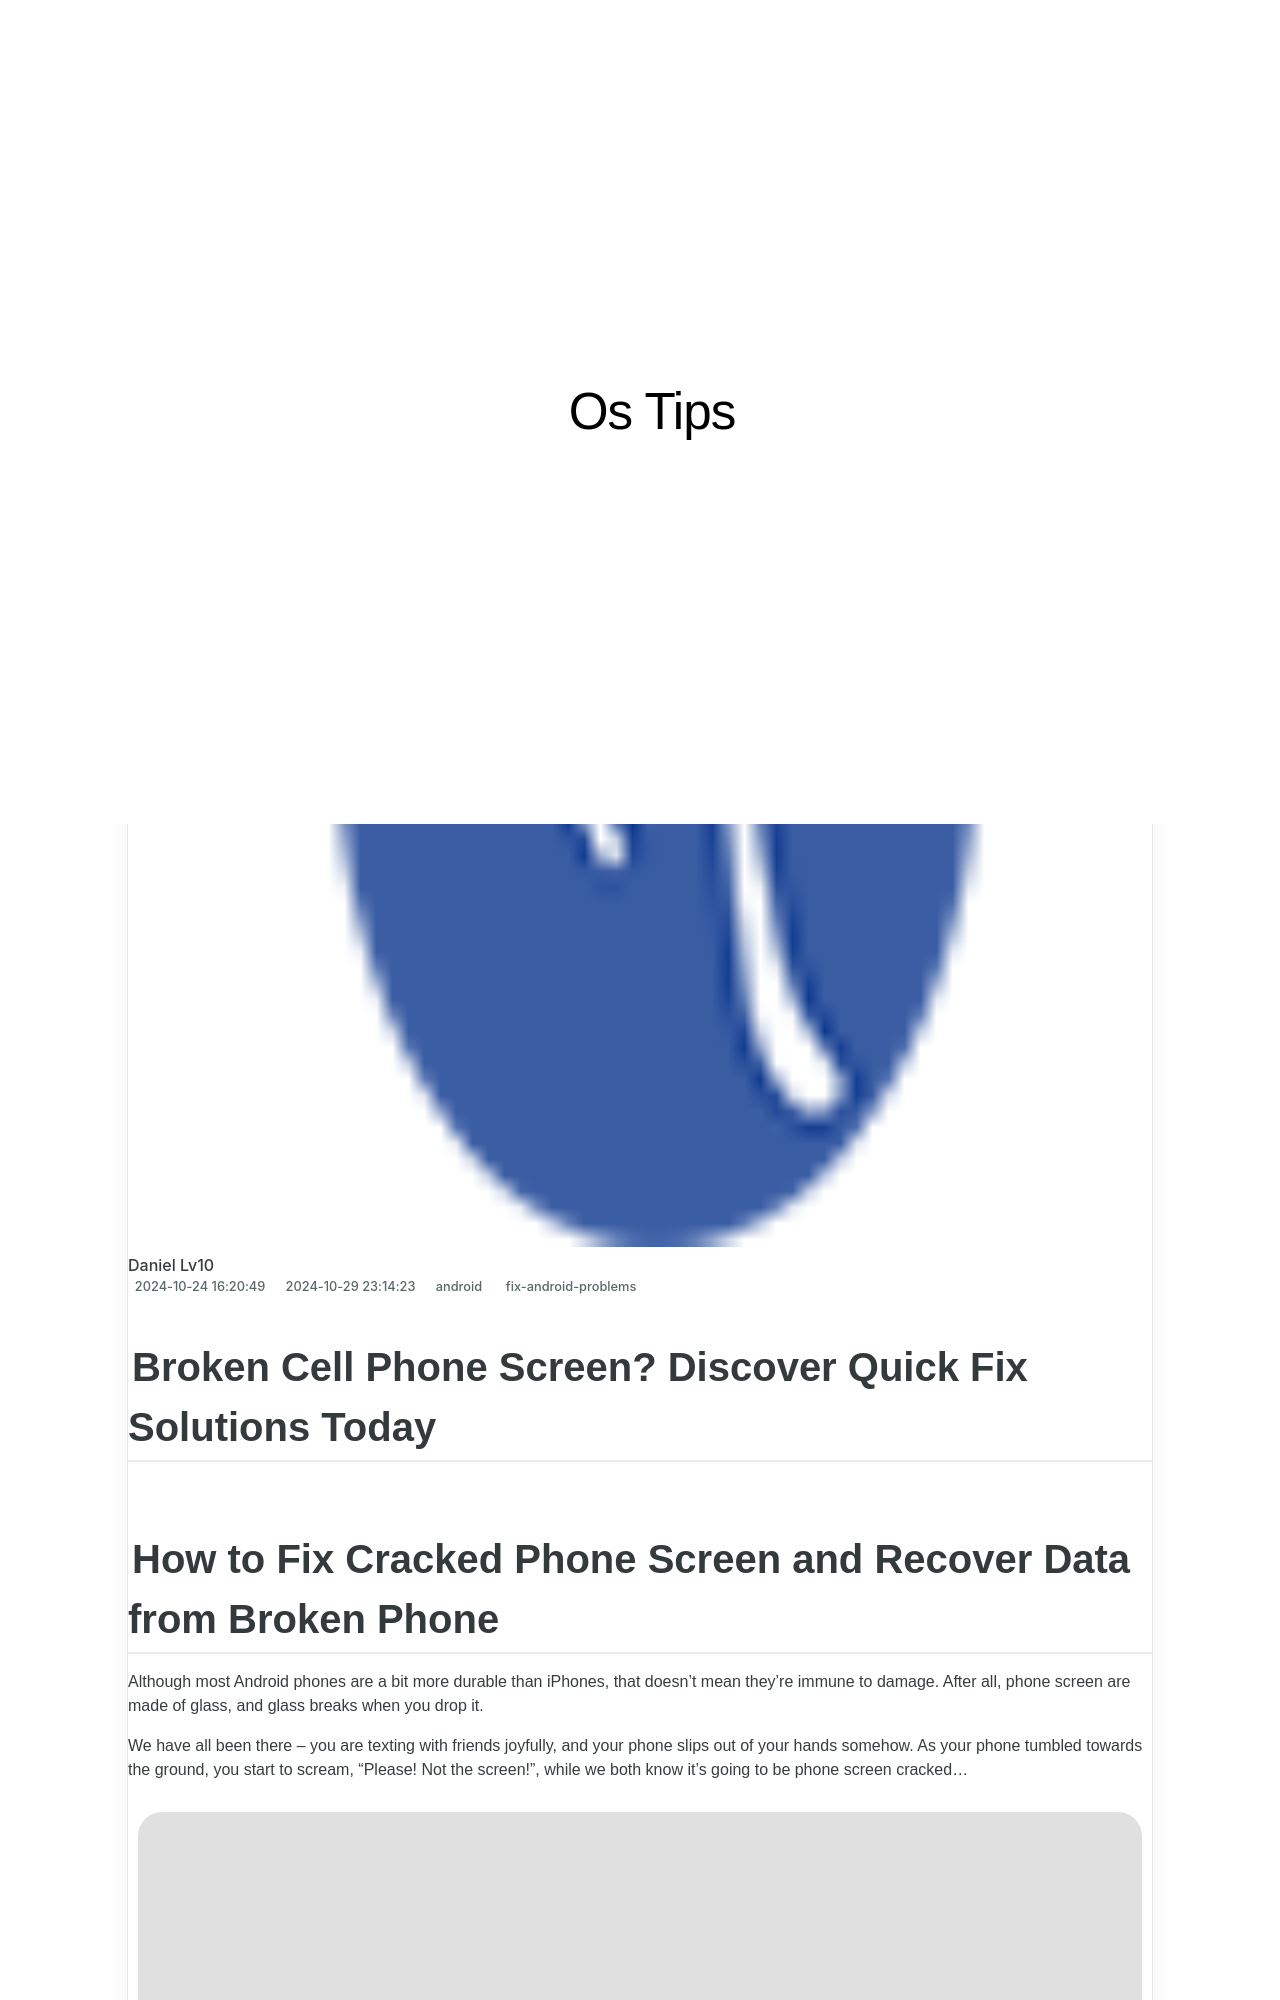

repository: techidaily/site-os-tips · page: 1723620244835-broken-cell-phone-screen-discover-quick-fix-solutions-today/index.html · generator: jekyll

---
title: Broken Cell Phone Screen? Discover Quick Fix Solutions Today
date: 2024-10-24T16:20:49.899Z
updated: 2024-10-29T23:14:23.627Z
tags:
  - fix-android-problems
categories:
  - android
thumbnail: https://thmb.techidaily.com/af1734dc2b0a9d3bcad9faa3494b27c219c63253c502adbe4dde73c3482b6b83.jpg
---

## Broken Cell Phone Screen? Discover Quick Fix Solutions Today

## How to Fix Cracked Phone Screen and Recover Data from Broken Phone

 Although most Android phones are a bit more durable than iPhones, that doesn't mean they're immune to damage. After all, phone screen are made of glass, and glass breaks when you drop it.

 We have all been there – you are texting with friends joyfully, and your phone slips out of your hands somehow. As your phone tumbled towards the ground, you start to scream, "Please! Not the screen!", while we both know it's going to be phone screen cracked…

![Fix Cracked Phone Screen](https://www.aiseesoft.com/images/broken-android-data-recovery/fix-cracked-phone-screen.jpg)

Fix Cracked Phone Screen

 Have your recently smashed your phone screen? If so, relax, you are not alone. In this article, I'll tell you what to do after your phone screen cracked. Even your phone screen is too broken to operate, there is still one way to help your access Android data. Continue to read.

* [Part 1. What to do with cracked phone screen?](https://tools.techidaily.com/)
* [Part 2. How to access Android phone with broken screen](https://tools.techidaily.com/)
